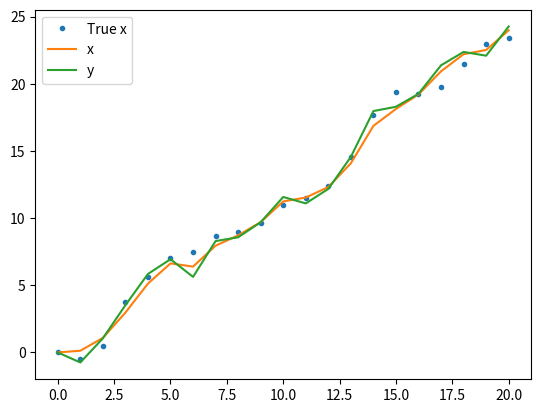

Write the Python code that produced this figure.
import numpy as np
from matplotlib import pyplot as plt

true_x_list = [0]
x_list = [0]
y_list = [0]

true_x = 0
x = 0
p = 0

for i in range(20):
   #predict next state
   true_x = true_x + 1 + np.random.normal()
   true_x_list.append(true_x)
   x = x + 1
   p = p + 1
   
   #calculate kalman gain
   K = p / (p + 1)
   print(K)
   
   #measure data
   y = true_x + np.random.normal()
   y_list.append(y)
   
   #update with measurement
   p = (1 - K) * p
   x = x + K*(y-x)
   x_list.append(x)
   
plt.plot(true_x_list, ".", label="True x")
plt.plot(x_list, label="x")
plt.plot(y_list, label="y")
plt.legend()
plt.show()